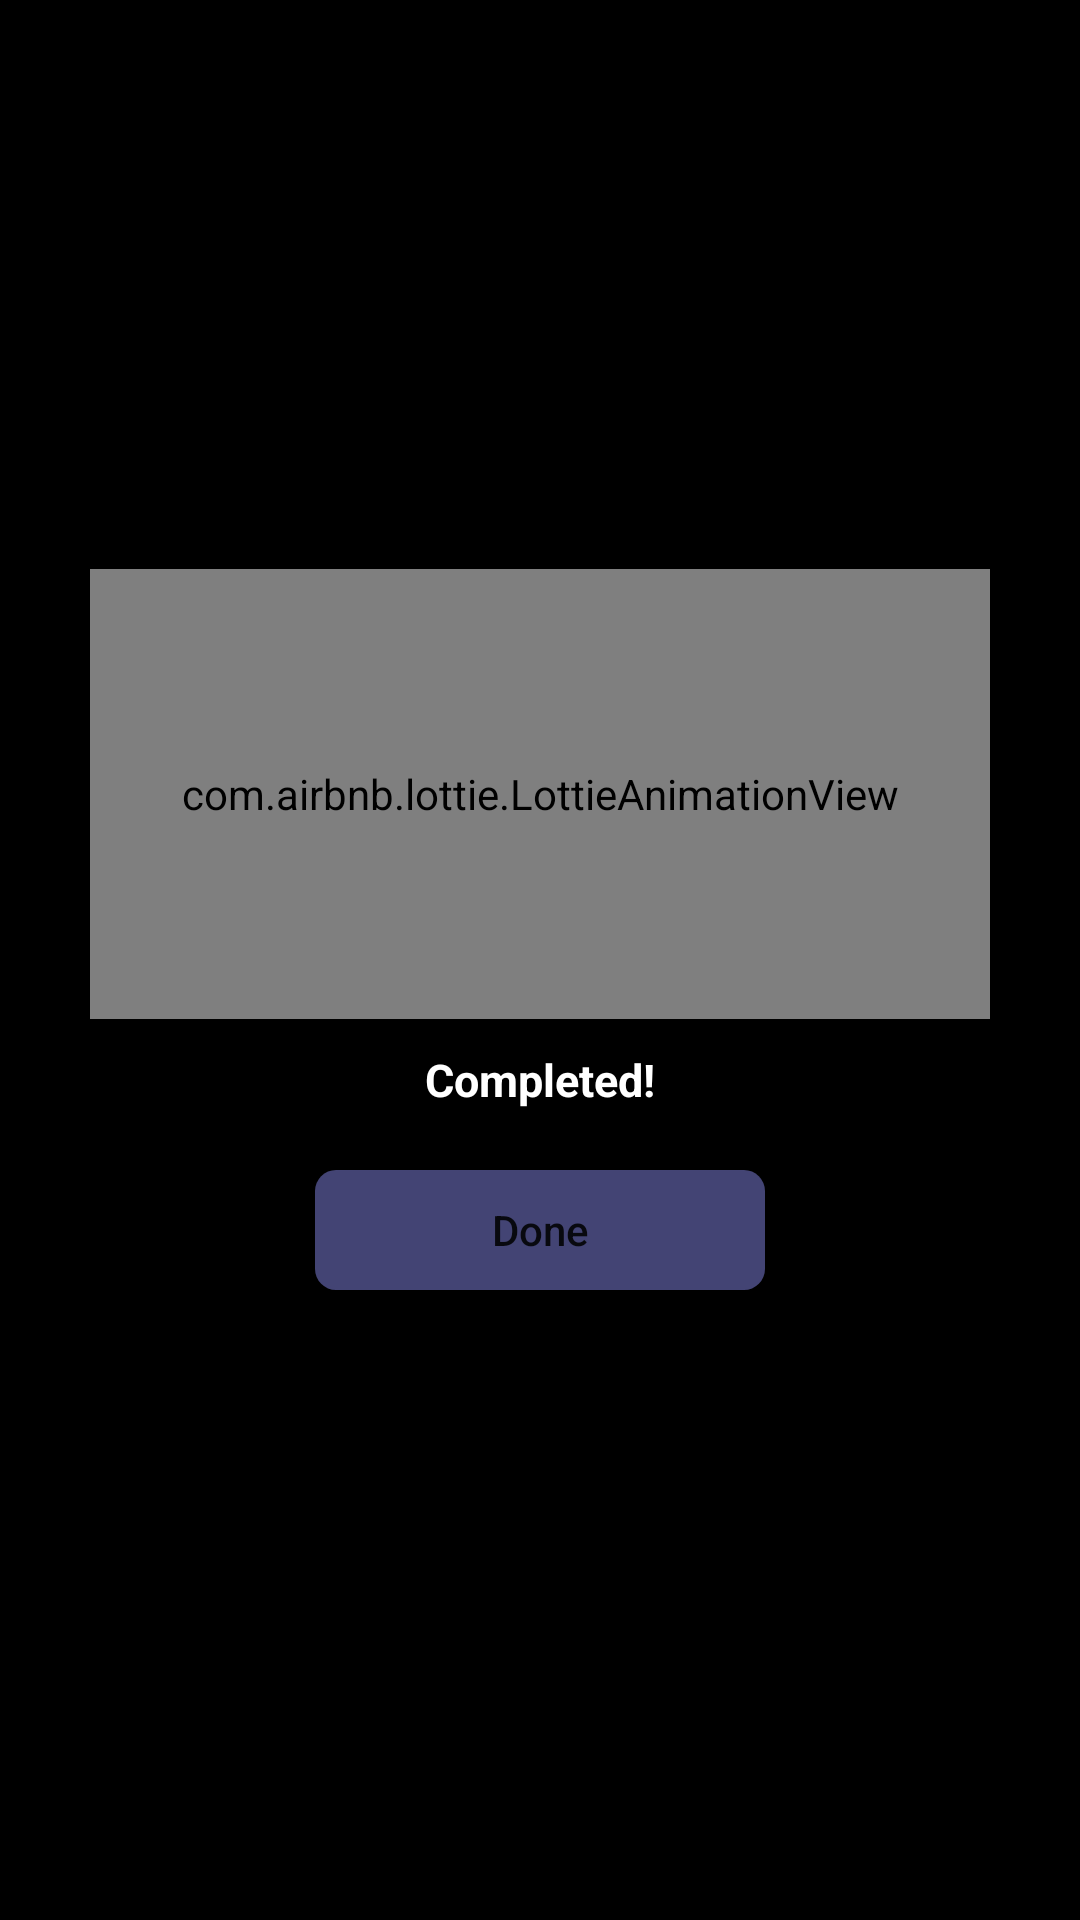

This screen was rendered from an Android layout file. Write that file and the resources it references.
<!-- AndroidManifest.xml: application theme Theme.ITI_Project -->
<!-- res/layout/task_completed.xml -->
<?xml version="1.0" encoding="utf-8"?>
<LinearLayout xmlns:android="http://schemas.android.com/apk/res/android"
    android:layout_width="300dp"
    android:layout_height="300dp"
    xmlns:app="http://schemas.android.com/apk/res-auto"
    android:background="@color/black"
    android:layout_gravity="center"
    android:gravity="center"
    android:orientation="vertical">
    <com.airbnb.lottie.LottieAnimationView
        android:layout_width="300dp"
        android:layout_height="150dp"
        android:id="@+id/animation_view"
        app:lottie_rawRes="@raw/congrats"
        app:lottie_autoPlay="true"
        app:lottie_loop="true"/>

    <TextView
        android:layout_width="wrap_content"
        android:layout_height="wrap_content"
        android:layout_gravity="center"
        android:layout_marginStart="10dp"
        android:layout_marginTop="10dp"
        android:layout_marginEnd="10dp"
        android:gravity="center"
        android:text="@string/congratulations"
        android:textAllCaps="false"
        android:textColor="@color/white"
        android:textSize="15sp"
        android:textStyle="bold" />

    <Button
        android:id="@+id/completed_btn_done"
        android:layout_width="150dp"
        android:layout_height="40dp"
        android:layout_margin="20dp"
        android:text="@string/done"
        android:background="@drawable/btn_effect"
        app:backgroundTint="@null"
        android:textAllCaps="false"/>

</LinearLayout>
<!-- resources referenced by this layout -->
<resources>
  <color name="black">#FF000000</color>
  <color name="white">#FFFFFFFF</color>
  
      // Maryam
  <!-- drawable btn_effect (drawable) -->
  <?xml version="1.0" encoding="utf-8"?>
  <selector xmlns:android="http://schemas.android.com/apk/res/android">
  
  <item  android:state_pressed="true" android:drawable="@color/purple">
  </item>
  <item android:state_pressed="false" android:drawable="@drawable/btn_border"/>
  
  
  </selector>
  <string name="congratulations">Completed!</string>
  <string name="done">Done</string>
  <style name="Theme.ITI_Project" parent="Theme.MaterialComponents.DayNight.NoActionBar">
          
          <item name="colorPrimary">@color/purple_500</item>
          <item name="colorPrimaryVariant">@color/purple_700</item>
          <item name="colorOnPrimary">@color/white</item>
          
          <item name="colorSecondary">@color/teal_200</item>
          <item name="colorSecondaryVariant">@color/teal_700</item>
          <item name="colorOnSecondary">@color/black</item>
          
          <item name="android:statusBarColor">?attr/colorPrimaryVariant</item>
          
      </style>
  <color name="purple">#8687E7</color>
  <!-- drawable btn_border (drawable) -->
  <?xml version="1.0" encoding="utf-8"?>
  <shape xmlns:android="http://schemas.android.com/apk/res/android">
  <corners android:radius="7dp"/>
      <solid android:color="@color/purple_btn"/>
  </shape>
  <color name="purple_500">#734BBA</color>
  <color name="purple_700">#FF000000</color>
  <color name="teal_200">#808687E7</color>
  <color name="teal_700">#808687E7</color>
  <color name="purple_btn">#808687E7</color>
</resources>
